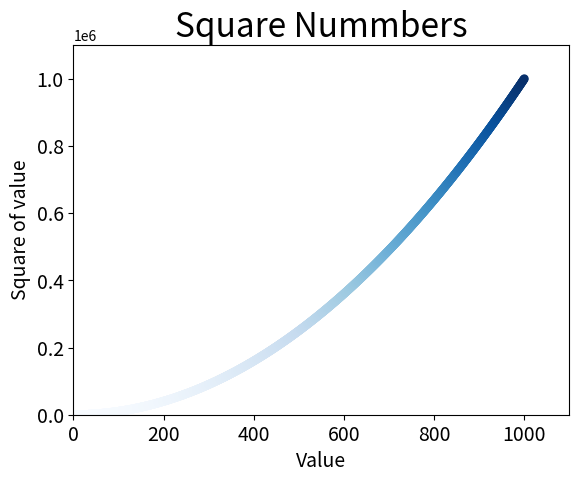

This figure's Python source:
import matplotlib.pyplot as plt

x_values = list(range(1, 1001))
y_values = [x**2 for x in x_values]

plt.scatter(x_values, y_values, c=y_values, cmap=plt.cm.Blues,
        edgecolor='none', s=40)

# Setchart title and label axes.
plt.title("Square Nummbers", fontsize=24)
plt.xlabel("Value", fontsize=14)
plt.ylabel("Square of value", fontsize=14)

# Set size of tick labels.
plt.tick_params(axis='both', which='major', labelsize=14)

# Set the range for each axis.
plt.axis([0, 1100, 0, 1100000])

plt.show()
#plt.savefig('squares_plot.png', bbox_inches='tight')

